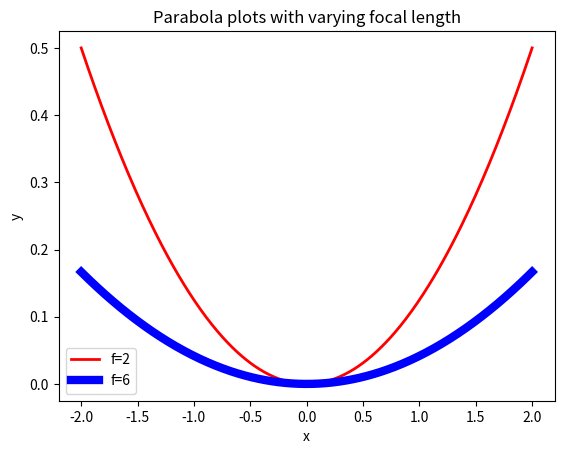
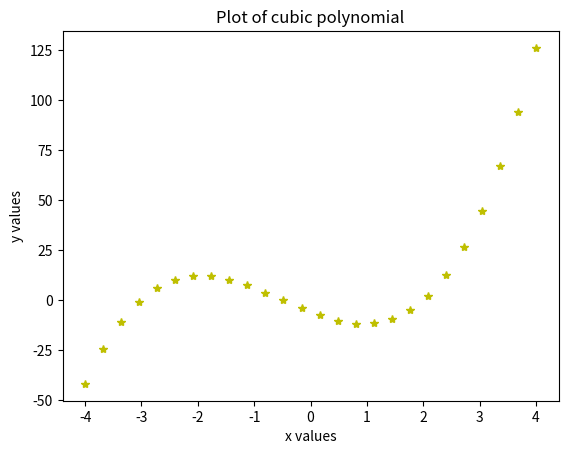
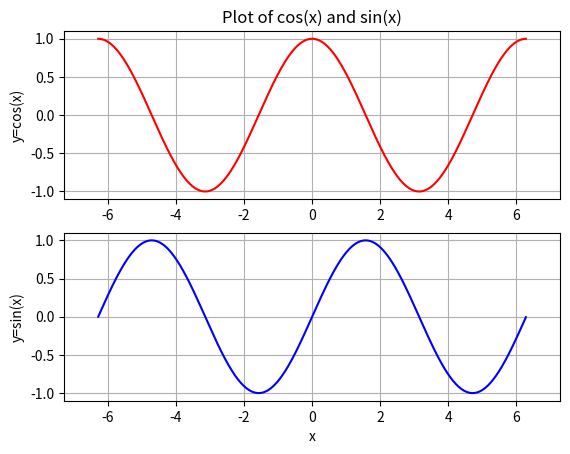

These figures' Python source, in order:
# By submitting this assignment, I agree to the following:
#   "Aggies do not lie, cheat, or steal, or tolerate those who do."
#   "I have not given or received any unauthorized aid on this assignment."
#
# [redacted]
# [redacted]
# [redacted]
# [redacted]
# [redacted]
# Assignment:   Lab 12
# Date:         11 21 2022
# As a team, we have gone through all required sections of the matplotlib tutorial, and each team member understands the material
import numpy as np
import matplotlib.pyplot as plt

x = np.arange(-2,2.0001,0.01)
x_cubic = np.arange(-4, 4.1, 0.32)
x_sin = np.arange(-2*np.pi, 2*np.pi + 0.001, 0.01)
#y = (1/4*f)*x**2
plt.figure(1)
plt.plot(x, (1/(4*2))*x**2, 'r', linewidth=2, label='f=2')
plt.plot(x, (1/(4*6))*x**2, 'b', linewidth=6, label='f=6')
plt.xlabel('x')
plt.ylabel('y')
plt.legend()
plt.title('Parabola plots with varying focal length')
plt.figure(2)
plt.plot(x_cubic,(2*x_cubic**3+3*x_cubic**2-11*x_cubic-6),'y*')
plt.xlabel('x values')
plt.ylabel('y values')
plt.title('Plot of cubic polynomial')
plt.figure(3)
plt.subplot(211)
plt.title('Plot of cos(x) and sin(x)')
plt.xlim([-2*np.pi - 1, 2*np.pi + 1])
plt.plot(x_sin, np.cos(x_sin), 'r')
plt.ylabel('y=cos(x)')
plt.grid()
plt.subplot(212)
plt.xlim([-2*np.pi - 1, 2*np.pi + 1])
plt.plot(x_sin, np.sin(x_sin), 'b')
plt.xlabel('x')
plt.ylabel('y=sin(x)')
plt.grid()
plt.show()
